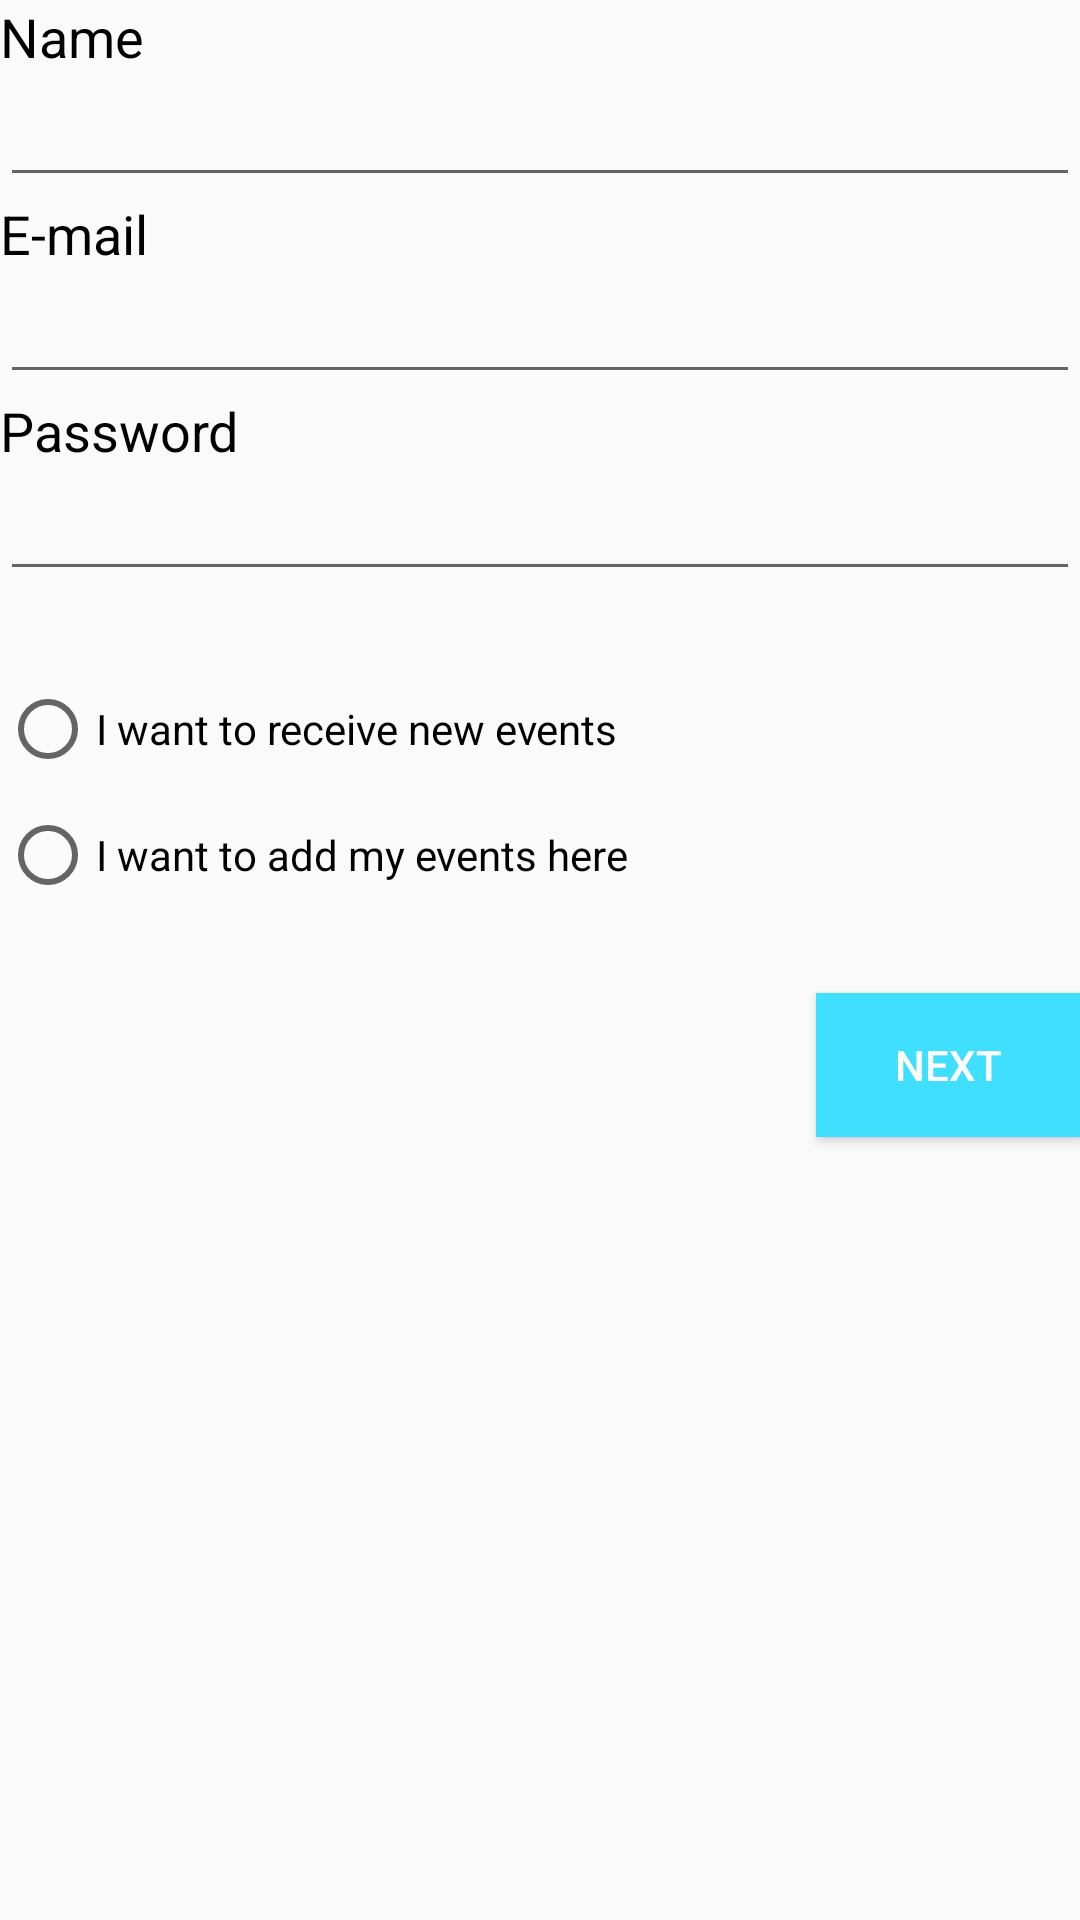

Layout XML and referenced resources for this Android screen:
<!-- AndroidManifest.xml: application theme AppTheme -->
<!-- res/layout/activity_register.xml -->
<?xml version="1.0" encoding="utf-8"?>
<LinearLayout xmlns:android="http://schemas.android.com/apk/res/android"
    xmlns:app="http://schemas.android.com/apk/res-auto"
    xmlns:tools="http://schemas.android.com/tools"
    android:layout_width="match_parent"
    android:layout_height="match_parent"
    android:layout_marginLeft="40dp"
    android:layout_marginRight="40dp"
    android:layout_marginTop="40dp"
    android:gravity="right"
    android:orientation="vertical"
    tools:context=".Register">

    <TextView
        android:id="@+id/lblName"
        android:layout_width="match_parent"
        android:layout_height="wrap_content"
        android:text="@string/name"
        android:textSize="18dp" />

    <EditText
        android:id="@+id/txtName"
        android:layout_width="match_parent"
        android:layout_height="wrap_content"
        android:ems="10"
        android:inputType="textMultiLine|textPersonName" />

    <TextView
        android:id="@+id/lblEmail"
        android:layout_width="match_parent"
        android:layout_height="wrap_content"
        android:text="@string/email"
        android:textSize="18dp" />

    <EditText
        android:id="@+id/txtEmail"
        android:layout_width="match_parent"
        android:layout_height="wrap_content"
        android:ems="10"
        android:inputType="textEmailAddress" />

    <TextView
        android:id="@+id/lblPassword"
        android:layout_width="match_parent"
        android:layout_height="wrap_content"
        android:text="@string/password"
        android:textSize="18dp" />

    <EditText
        android:id="@+id/txtPassword"
        android:layout_width="match_parent"
        android:layout_height="wrap_content"
        android:ems="10"
        android:inputType="textPassword" />

    <RadioGroup xmlns:android="http://schemas.android.com/apk/res/android"
        android:id="@+id/groupRadio"
        android:layout_width="fill_parent"
        android:layout_height="wrap_content"
        android:layout_marginTop="30dp"
        android:orientation="vertical">

        <RadioButton
            android:id="@+id/radioReceive"
            android:layout_width="match_parent"
            android:layout_height="wrap_content"
            android:onClick="selectUserType"
            android:text="@string/want_receive" />

        <RadioButton
            android:id="@+id/radioAddEvents"
            android:layout_width="match_parent"
            android:layout_height="wrap_content"
            android:layout_marginTop="10dp"
            android:onClick="selectUserType"
            android:text="@string/want_add" />

    </RadioGroup>

    <Button
        android:id="@+id/btnSave"
        android:layout_width="wrap_content"
        android:layout_height="wrap_content"
        android:layout_marginTop="30dp"
        android:background="@color/colorAccent"
        android:text="Next"
        android:textColor="@color/white" />

</LinearLayout>
<!-- resources referenced by this layout -->
<resources>
  <color name="colorAccent">#40dfff</color>
  <color name="white">#FFFFFF</color>
  <string name="email">E-mail</string>
  <string name="name">Name</string>
  <string name="password">Password</string>
  <string name="want_add"> I want to add my events here </string>
  <string name="want_receive"> I want to receive new events </string>
  <style name="AppTheme" parent="Theme.AppCompat.Light.DarkActionBar">
          
          <item name="colorPrimary">@color/colorPrimary</item>
          <item name="android:textColor">@color/black</item>
          <item name="colorPrimaryDark">@color/colorPrimaryDark</item>
          <item name="colorAccent">@color/colorAccent</item>
  
      </style>
  <color name="colorPrimary">#000</color>
  <color name="black">#000</color>
  <color name="colorPrimaryDark">#000</color>
</resources>
